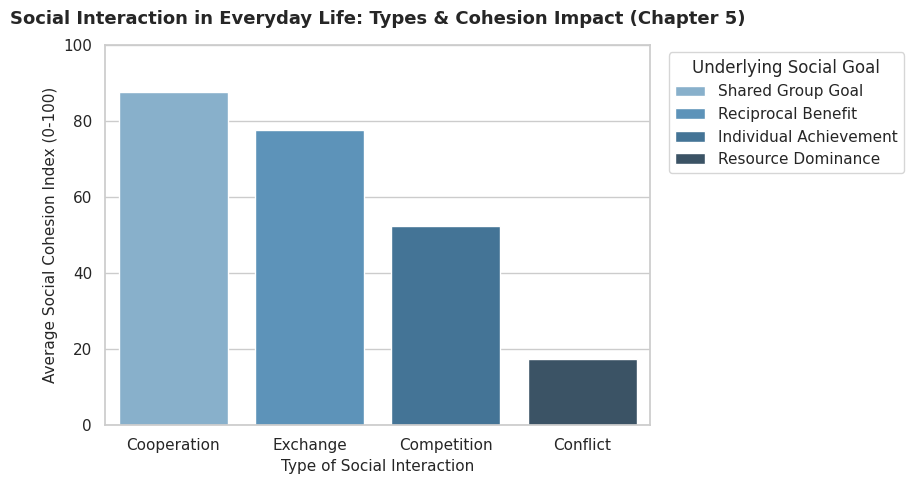

Generate this figure with matplotlib:
import matplotlib.pyplot as plt
import pandas as pd
import seaborn as sns


def status_and_roles_demo():
    """Demonstrates key status and role concepts:

    Ascribed vs. Achieved Status, Role Set, Role Strain, and Role Conflict.
    """
    statuses_data = [
        {
            "Status": "College Student",
            "Status Type": "Achieved",
            "Role Set Expectations": "Attend lectures, study for exams, submit assignments on time.",
            "Role Challenge": "Role Strain: Balancing multiple exams occurring on the same day.",
        },
        {
            "Status": "Employee / Worker",
            "Status Type": "Achieved",
            "Role Set Expectations": "Clock in on time, complete workplace tasks, follow company policy.",
            "Role Challenge": "Role Conflict: Work shift conflicts with attending a mandatory class.",
        },
        {
            "Status": "Family Member (Son/Daughter)",
            "Status Type": "Ascribed",
            "Role Set Expectations": "Support family members, participate in household duties.",
            "Role Challenge": "Role Strain: Fulfilling family expectations while maintaining academic goals.",
        },
    ]

    df_status = pd.DataFrame(statuses_data)
    print(
        "--- Chapter 5: Social Interaction in Everyday Life - Statuses & Roles ---"
    )
    for idx, row in df_status.iterrows():
        print(f"\n[Status {idx + 1}: {row['Status']} ({row['Status Type']})]")
        print(f"  • Role Set:   {row['Role Set Expectations']}")
        print(f"  • Challenge:  {row['Role Challenge']}")


def dramaturgical_analysis_demo():
    """Demonstrates Erving Goffman's Dramaturgical Analysis:

    Front Stage vs. Back Stage impression management behaviors.
    """
    dramaturgy_data = {
        "Social Context": [
            "Job Interview",
            "Customer Service",
            "Classroom Presentation",
            "Private Residence / Home",
        ],
        "Impression Management Stage": [
            "Front Stage",
            "Front Stage",
            "Front Stage",
            "Back Stage",
        ],
        "Observed Behavior / Script": [
            "Formal tone, professional attire, polished communication",
            "Polite demeanor, suppressed personal frustration, active listening",
            "Structured delivery, clear articulation, maintaining eye contact",
            "Casual relaxed posture, unfiltered expression, emotional decompression",
        ],
    }

    df_dramaturgy = pd.DataFrame(dramaturgy_data)
    print("\n\n--- Erving Goffman: Dramaturgical Analysis ---")
    print(df_dramaturgy.to_string(index=False))


def plot_social_interaction_types():
    """Visualizes the frequency and impact of core social interaction types

    (Exchange, Cooperation, Competition, Conflict) using Seaborn and Matplotlib.
    """
    # Synthetic data modeling interaction dimensions
    interaction_data = {
        "Interaction Type": [
            "Cooperation",
            "Exchange",
            "Competition",
            "Conflict",
            "Cooperation",
            "Exchange",
            "Competition",
            "Conflict",
        ],
        "Social Goal": [
            "Shared Group Goal",
            "Reciprocal Benefit",
            "Individual Achievement",
            "Resource Dominance",
            "Shared Group Goal",
            "Reciprocal Benefit",
            "Individual Achievement",
            "Resource Dominance",
        ],
        "Social Cohesion Index (0-100)": [90, 80, 50, 15, 85, 75, 55, 20],
        "Prevalence Frequency (%)": [35, 30, 20, 15, 38, 28, 22, 12],
    }

    df_interaction = pd.DataFrame(interaction_data)

    # Set Seaborn theme
    sns.set_theme(style="whitegrid")
    fig, ax = plt.subplots(figsize=(9, 5))

    # Seaborn bar plot comparing Interaction Types and Social Cohesion
    sns.barplot(
        data=df_interaction,
        x="Interaction Type",
        y="Social Cohesion Index (0-100)",
        hue="Social Goal",
        palette="Blues_d",
        ax=ax,
        errorbar=None,
    )

    # Formatting and Styling
    ax.set_title(
        "Social Interaction in Everyday Life: Types & Cohesion Impact (Chapter 5)",
        fontsize=13,
        pad=15,
        fontweight="bold",
    )
    ax.set_xlabel("Type of Social Interaction", fontsize=11)
    ax.set_ylabel("Average Social Cohesion Index (0-100)", fontsize=11)
    ax.set_ylim(0, 100)

    # Move legend to top right outside plot area
    ax.legend(
        title="Underlying Social Goal",
        bbox_to_anchor=(1.02, 1),
        loc="upper left",
    )

    plt.tight_layout()
    plt.show()


if __name__ == "__main__":
    status_and_roles_demo()
    dramaturgical_analysis_demo()
    plot_social_interaction_types()
